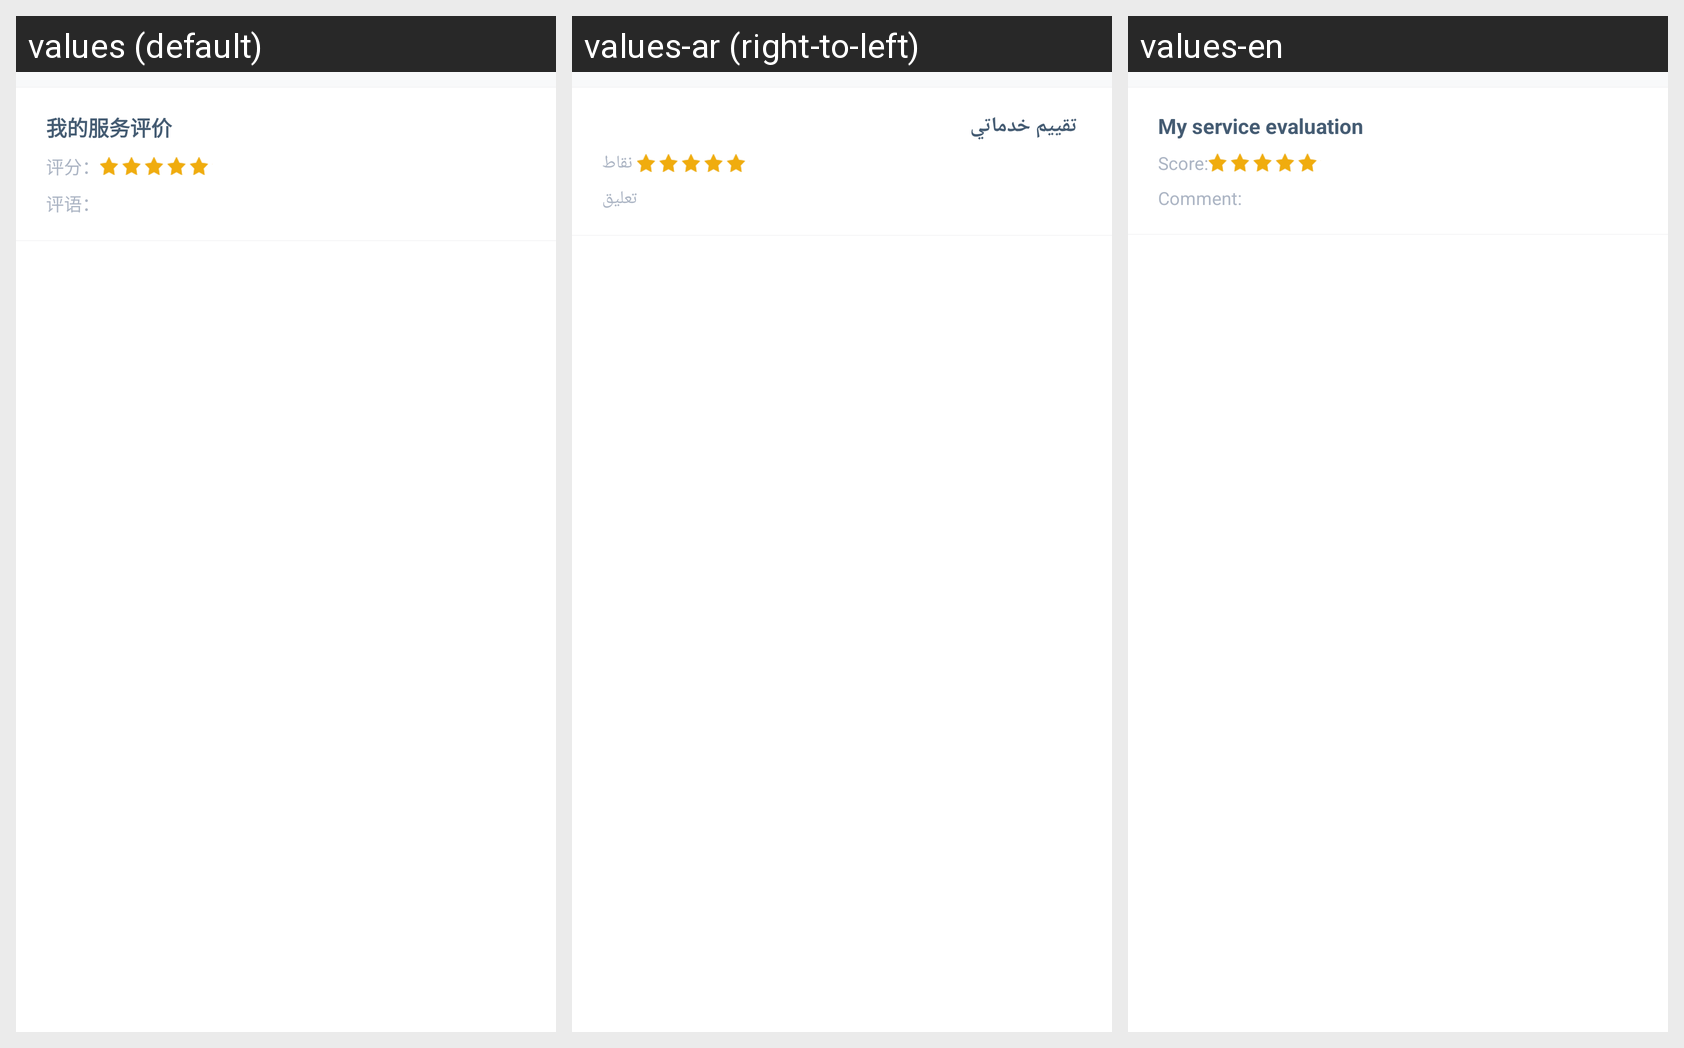

Locale-by-locale string values for the Android screen shown in this grid:
Android screen res/layout/sobot_ticket_detail_foot_item.xml rendered under 3 locales, left to right: values (default), values-ar (right-to-left), values-en. Device: Nexus 5 (rendered at 1080×1920; each locale shown at half size, 540×960, under a caption strip naming it); theme Theme.MaterialComponents.DayNight.NoActionBar.
Strings drawn on this screen, with the default value and each locale's value (text and hints the layout hard-codes, and strings that could not be matched under every locale, appear in the picture but are not listed):

sobot_my_service_comment
  values: 我的服务评价
  values-ar:  تقييم خدماتي
  values-en: My service evaluation

sobot_rating_score
  values: 评分：
  values-ar:  نقاط
  values-en: Score:

sobot_rating_dec
  values: 评语：
  values-ar: تعليق
  values-en: Comment:
